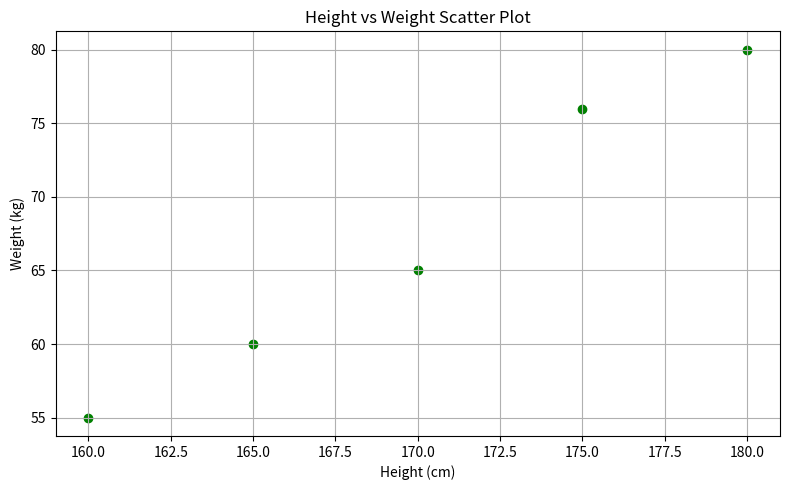

Write Python code to recreate this figure.
# Step 1: Import matplotlib
import matplotlib.pyplot as plt

# Step 2: Define height and weight data
heights = [160, 170, 165, 180, 175]  # in centimeters
weights = [55, 65, 60, 80, 76]       # in kilograms

# Step 3: Create the scatter plot
plt.figure(figsize=(8, 5))
plt.scatter(heights, weights, color='green', marker='o')

# Step 4: Add titles and labels
plt.title('Height vs Weight Scatter Plot')
plt.xlabel('Height (cm)')
plt.ylabel('Weight (kg)')

# Step 5: Show the plot
plt.grid(True)
plt.tight_layout()
plt.show()